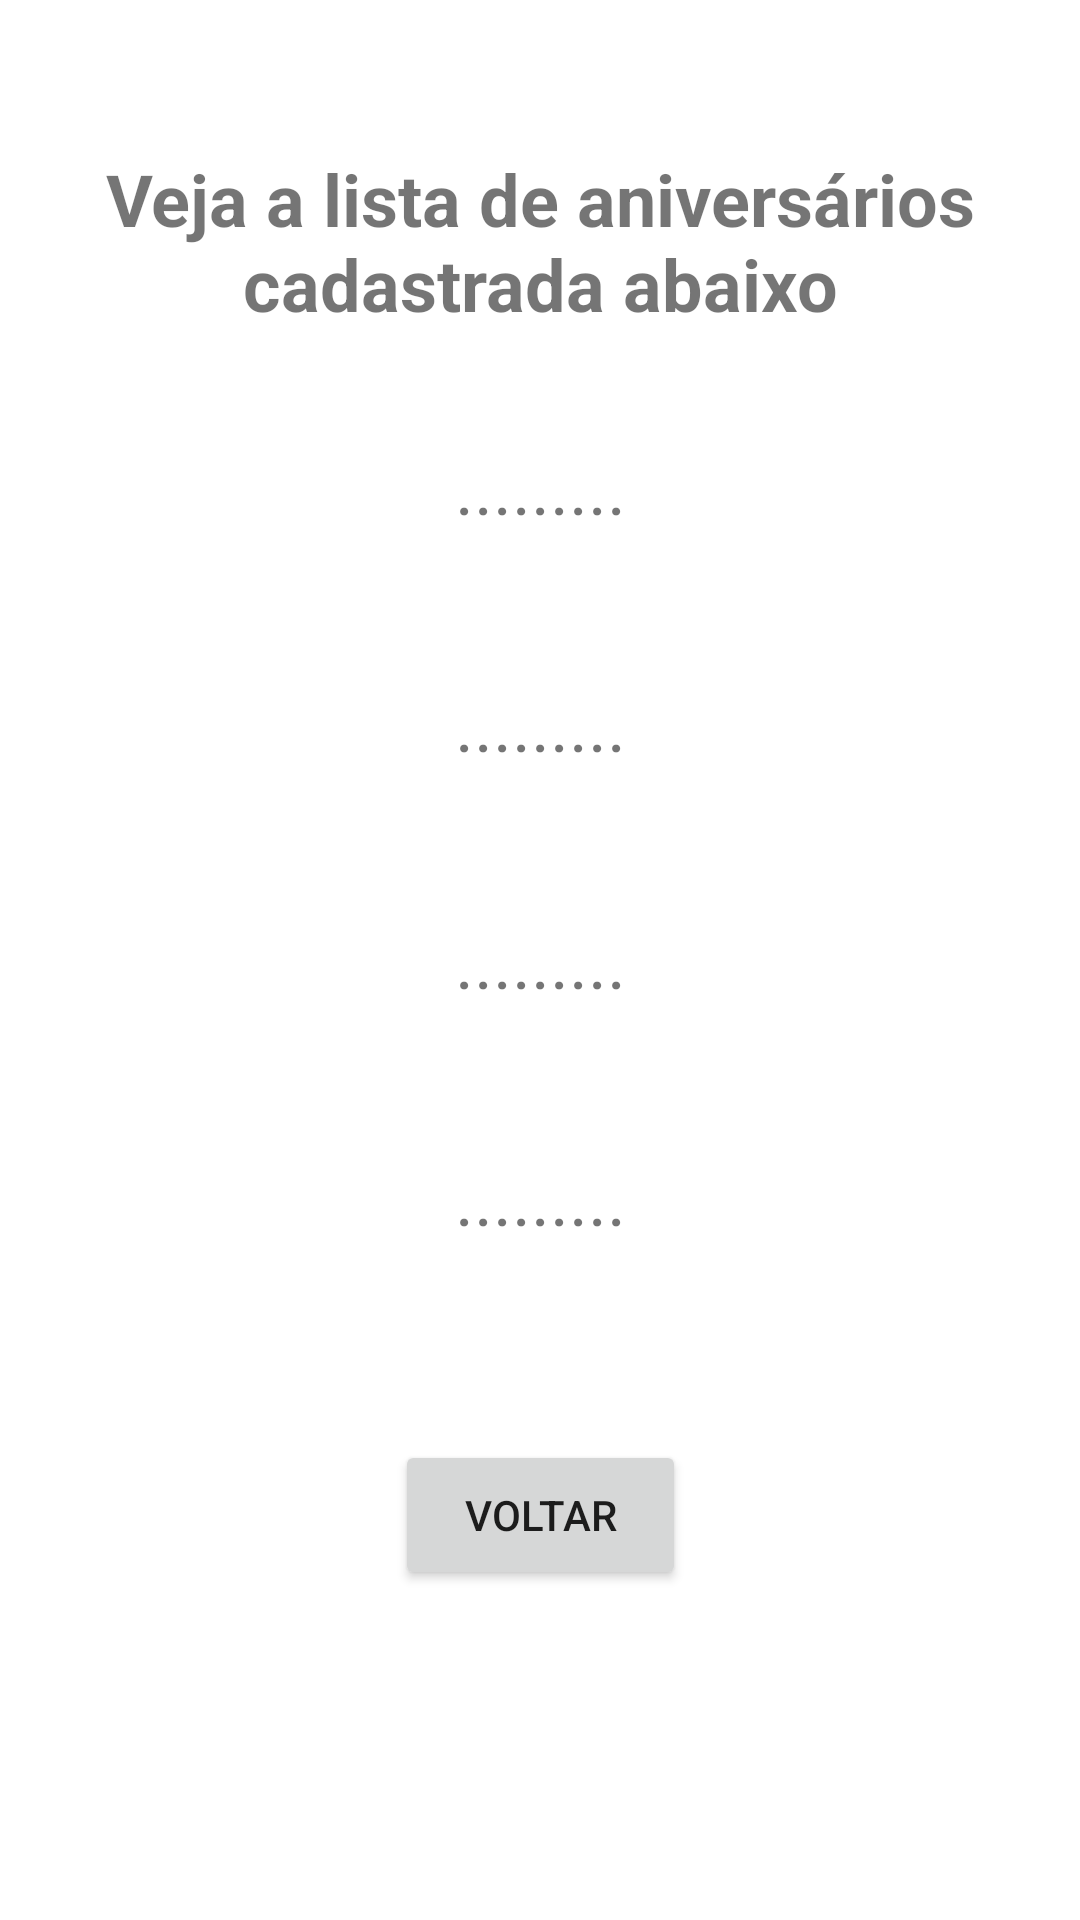

This screen was rendered from an Android layout file. Write that file and the resources it references.
<!-- AndroidManifest.xml: application theme Theme.ProjAniversario -->
<!-- res/layout/activity_aniversarios.xml -->
<?xml version="1.0" encoding="utf-8"?>
<androidx.constraintlayout.widget.ConstraintLayout xmlns:android="http://schemas.android.com/apk/res/android"
    xmlns:app="http://schemas.android.com/apk/res-auto"
    xmlns:tools="http://schemas.android.com/tools"
    android:layout_width="match_parent"
    android:layout_height="match_parent"
    tools:context=".aniversarios">

    <TextView
        android:id="@+id/aniver4"
        android:layout_width="wrap_content"
        android:layout_height="47dp"
        android:layout_marginTop="32dp"
        android:text="........."
        android:textAlignment="center"
        android:textSize="24sp"
        app:layout_constraintEnd_toEndOf="parent"
        app:layout_constraintStart_toStartOf="parent"
        app:layout_constraintTop_toBottomOf="@+id/aniver3" />

    <TextView
        android:id="@+id/aniver3"
        android:layout_width="wrap_content"
        android:layout_height="47dp"
        android:layout_marginTop="32dp"
        android:text="........."
        android:textAlignment="center"
        android:textSize="24sp"
        app:layout_constraintEnd_toEndOf="parent"
        app:layout_constraintStart_toStartOf="parent"
        app:layout_constraintTop_toBottomOf="@+id/aniver2" />

    <TextView
        android:id="@+id/aniver2"
        android:layout_width="wrap_content"
        android:layout_height="47dp"
        android:layout_marginTop="32dp"
        android:text="........."
        android:textAlignment="center"
        android:textSize="24sp"
        app:layout_constraintEnd_toEndOf="parent"
        app:layout_constraintStart_toStartOf="parent"
        app:layout_constraintTop_toBottomOf="@+id/aniver1" />

    <TextView
        android:id="@+id/texto2"
        android:layout_width="wrap_content"
        android:layout_height="64dp"
        android:layout_marginTop="50dp"
        android:text="Veja a lista de aniversários cadastrada abaixo"
        android:textAlignment="center"
        android:textSize="24sp"
        android:textStyle="bold"
        app:layout_constraintEnd_toEndOf="parent"
        app:layout_constraintStart_toStartOf="parent"
        app:layout_constraintTop_toTopOf="parent" />

    <TextView
        android:id="@+id/aniver1"
        android:layout_width="wrap_content"
        android:layout_height="47dp"
        android:layout_marginTop="32dp"
        android:text="........."
        android:textAlignment="center"
        android:textSize="24sp"
        app:layout_constraintEnd_toEndOf="parent"
        app:layout_constraintStart_toStartOf="parent"
        app:layout_constraintTop_toBottomOf="@+id/texto2" />

    <Button
        android:id="@+id/botao2"
        android:layout_width="97dp"
        android:layout_height="50dp"
        android:layout_marginTop="50dp"
        android:text="Voltar"
        android:textAlignment="center"
        app:layout_constraintEnd_toEndOf="parent"
        app:layout_constraintStart_toStartOf="parent"
        app:layout_constraintTop_toBottomOf="@+id/aniver4" />
</androidx.constraintlayout.widget.ConstraintLayout>
<!-- resources referenced by this layout -->
<resources>
  <style name="Theme.ProjAniversario" parent="Theme.MaterialComponents.DayNight.DarkActionBar">
          
          <item name="colorPrimary">@color/purple_500</item>
          <item name="colorPrimaryVariant">@color/purple_700</item>
          <item name="colorOnPrimary">@color/white</item>
          
          <item name="colorSecondary">@color/teal_200</item>
          <item name="colorSecondaryVariant">@color/teal_700</item>
          <item name="colorOnSecondary">@color/black</item>
          
          <item name="android:statusBarColor" tools:targetApi="l">?attr/colorPrimaryVariant</item>
          
      </style>
  <color name="purple_500">#FF6200EE</color>
  <color name="purple_700">#FF3700B3</color>
  <color name="white">#FFFFFFFF</color>
  <color name="teal_200">#FF03DAC5</color>
  <color name="teal_700">#FF018786</color>
  <color name="black">#FF000000</color>
</resources>
